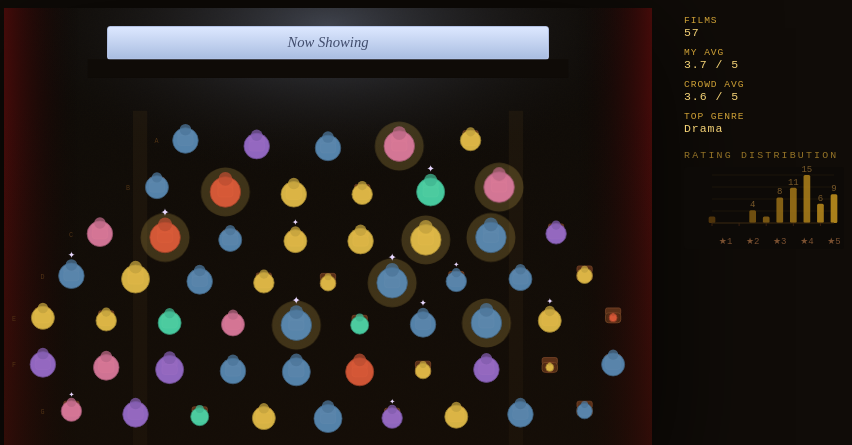
D3 v7 page, settled after 360 driven frames (6 s of simulated time); the page loaded 1 data file(s).


    // Trigger curtain open shortly after load
    window.addEventListener('DOMContentLoaded', () => {
      const curtain = document.getElementById('curtain');
      // Brief paint delay then open immediately
      requestAnimationFrame(() => requestAnimationFrame(() => {
        curtain.querySelector('.left').classList.add('open');
        curtain.querySelector('.right').classList.add('open');
        curtain.querySelector('.curtain-valance').classList.add('open');
        setTimeout(() => curtain.classList.add('gone'), 1100);
      }));
    });
  
// ── main.js
// ── DATA ─────────────────────────────────────────────────────────
async function loadData() {
  return await d3.csv('./data.csv', d => ({
    t:  d.title,
    d:  d.date,
    cr: d.content_rating,
    g:  d.main_genre,
    g2: d.secondary_genre,
    r:  +d.my_rating,
    ar: +d.avg_rating,
    y:  +d.year,
  }));
}

// ── CONSTANTS ────────────────────────────────────────────────────
const GENRE_COLORS = {
  'Drama':           '#5B8DB8',
  'Comedy':          '#E8C14A',
  'Fantasy':         '#9B6ECF',
  'Romance':         '#E07CA0',
  'Thriller':        '#E05C3A',
  'Science Fiction': '#4DD9AC',
};
const CR_COLORS = { 'G':'#6ECFB0','PG':'#E8C14A','PG-13':'#E07060','R':'#C0392B','NR':'#888' };
const GENRES = ['Drama','Comedy','Fantasy','Romance','Thriller','Science Fiction'];
const CRS    = ['G','PG','PG-13','R','NR'];
const ASPECT = 0.72;

const OSCAR_NOMS = new Set([
  'Frankenstein','One Battle After Another','Zootopia 2','Blue Moon',
  'Marty Supreme','The Smashing Machine','Hamnet','F1','Elio',
  'Song Sung Blue','Arco'
]);

const ROW_DEFS = [
  { seats:5,  yFrac:0.30 },
  { seats:6,  yFrac:0.40 },
  { seats:8,  yFrac:0.50 },
  { seats:9,  yFrac:0.59 },
  { seats:10, yFrac:0.68 },
  { seats:10, yFrac:0.78 },
  { seats:9,  yFrac:0.88 },
];

// ── GENRE GLOW ────────────────────────────────────────────────────
const GENRE_GLOW = {
  'all':             '#b8d0ff',
  'Drama':           '#5B8DB8',
  'Comedy':          '#E8C14A',
  'Fantasy':         '#9B6ECF',
  'Romance':         '#E07CA0',
  'Thriller':        '#E05C3A',
  'Science Fiction': '#4DD9AC',
};

// ── STATE ─────────────────────────────────────────────────────────
let DATA          = [];
let colorMode     = 'genre';
let sizeMode      = 'myRating';
let filterGenre   = 'all';
let scrubIndex    = -1;
let W, H;


// ── SCRUB VISUAL ─────────────────────────────────────────────────
function updateScrubVisual(input) {
  const pct = input.value / input.max;          // 0=bottom(oldest) → 1=top... wait
  // value=max → all films → thumb at BOTTOM, fill=100% from bottom
  // value=0   → fewest → thumb at TOP, fill=0%
  // pct = value/max: 1 at max(bottom), 0 at min(top)
  const fillPct = pct * 100;
  const fill  = document.getElementById('scrub-fill');
  const thumb = document.getElementById('scrub-thumb');
  if (fill)  fill.style.height  = fillPct + '%';
  if (thumb) thumb.style.bottom = fillPct + '%';
}

// ── DOM REFS ─────────────────────────────────────────────────────
const svg  = d3.select('#theatre');
const wrap = document.getElementById('theatre-wrap');
const TIP  = document.getElementById('tooltip');

// ── LAYOUT ───────────────────────────────────────────────────────
function buildSeats(W, H) {
  const seats = [];
  ROW_DEFS.forEach((row, ri) => {
    const y    = row.yFrac * H;
    const span = row.seats / 10;
    const x0   = W * (0.5 - span * 0.44);
    const x1   = W * (0.5 + span * 0.44);
    const step = row.seats > 1 ? (x1 - x0) / (row.seats - 1) : 0;
    for (let si = 0; si < row.seats; si++) {
      const xi = x0 + si * step;
      const nx = row.seats > 1 ? (si / (row.seats - 1)) - 0.5 : 0;
      seats.push({ row:ri, col:si, x:xi, y: y - Math.pow(nx * 2, 2) * H * 0.016 });
    }
  });
  return seats;
}

// ── SCALES ───────────────────────────────────────────────────────
function getColor(d, mode) {
  if (mode === 'genre')         return GENRE_COLORS[d.g] || '#aaa';
  if (mode === 'myRating')      return d3.interpolateRdYlGn((d.r - 0.5) / 4.5);
  if (mode === 'avgRating')     return d3.interpolateCool((d.ar - 1) / 4);
  if (mode === 'contentRating') return CR_COLORS[d.cr] || '#aaa';
  return '#aaa';
}

function getSize(d, mode, base) {
  if (mode === 'myRating')  return base * (0.3 + (d.r / 5) * 1.4);
  if (mode === 'avgRating') return base * (0.3 + (d.ar / 5) * 1.4);
  if (mode === 'year')      return base * (0.5 + Math.min((2026 - d.y) / 65, 1) * 1.1);
  return base;
}

// ── DIMS ─────────────────────────────────────────────────────────
function updateDims() {
  const r = wrap.getBoundingClientRect();
  W = Math.max(r.width - 32, 300);
  H = W * ASPECT;
}


function isOscarNom(d) { return OSCAR_NOMS.has(d.t); }

// ── RENDER ───────────────────────────────────────────────────────
function render() {
  updateDims();
  if (!W || !H || !DATA.length) return;

  svg.attr('viewBox', `0 0 ${W} ${H}`).attr('width', W).attr('height', H);

  const base  = Math.max(W / 72, 5.5);
  const seats = buildSeats(W, H);

  // Defs
  svg.selectAll('defs').remove();
  const defs = svg.append('defs');

  const filt = defs.append('filter').attr('id','grain').attr('x','0%').attr('y','0%').attr('width','100%').attr('height','100%');
  filt.append('feTurbulence').attr('type','fractalNoise').attr('baseFrequency','0.65').attr('numOctaves','3').attr('stitchTiles','stitch').attr('result','noise');
  filt.append('feColorMatrix').attr('type','saturate').attr('values','0').attr('result','grayNoise');
  filt.append('feBlend').attr('in','SourceGraphic').attr('in2','grayNoise').attr('mode','multiply').attr('result','blend');
  filt.append('feComponentTransfer').attr('in','blend').append('feFuncA').attr('type','linear').attr('slope','1');

  const glowColor = GENRE_GLOW[filterGenre] || '#b8d0ff';
  const g1 = defs.append('radialGradient').attr('id','sg').attr('cx','50%').attr('cy','50%').attr('r','50%');
  g1.append('stop').attr('offset','0%').attr('stop-color', glowColor).attr('stop-opacity',0.28);
  g1.append('stop').attr('offset','100%').attr('stop-color','#000').attr('stop-opacity',0);

  const g2 = defs.append('linearGradient').attr('id','scr').attr('x1','0%').attr('y1','0%').attr('x2','0%').attr('y2','100%');
  g2.append('stop').attr('offset','0%').attr('stop-color','#dde8ff');
  g2.append('stop').attr('offset','100%').attr('stop-color','#a8bce0');

  const g3 = defs.append('linearGradient').attr('id','cL').attr('x1','0%').attr('x2','100%');
  g3.append('stop').attr('offset','0%').attr('stop-color','#5a0a0a');
  g3.append('stop').attr('offset','100%').attr('stop-color','transparent');

  const g4 = defs.append('linearGradient').attr('id','cR').attr('x1','100%').attr('x2','0%');
  g4.append('stop').attr('offset','0%').attr('stop-color','#5a0a0a');
  g4.append('stop').attr('offset','100%').attr('stop-color','transparent');

  const g5 = defs.append('linearGradient').attr('id','fl').attr('x1','0%').attr('y1','0%').attr('x2','0%').attr('y2','100%');
  g5.append('stop').attr('offset','0%').attr('stop-color','#1a0f06').attr('stop-opacity',0);
  g5.append('stop').attr('offset','100%').attr('stop-color','#1a0f06').attr('stop-opacity',0.5);

  // Theatre background
  svg.selectAll('.bg-all').remove();
  const bg = svg.append('g').attr('class','bg-all');
  bg.append('rect').attr('width',W).attr('height',H).attr('fill','#0d0a07');
  bg.append('rect').attr('width',W).attr('height',H).attr('fill','#2a1e14').attr('opacity',0.18).attr('filter','url(#grain)');
  bg.append('ellipse').attr('class','screen-wash')
    .attr('cx',W/2).attr('cy',H*0.04).attr('rx',W*0.52).attr('ry',H*0.34)
    .attr('fill','url(#sg)');

  const sw=W*0.68, sh=H*0.07, sx=(W-sw)/2, sy=H*0.04;
  bg.append('rect').attr('x',sx).attr('y',sy).attr('width',sw).attr('height',sh)
    .attr('fill','url(#scr)').attr('rx',2).attr('stroke','#c8d8ff').attr('stroke-width',1);
  bg.append('text').attr('x',W/2).attr('y',sy+sh/2+1)
    .attr('text-anchor','middle').attr('dominant-baseline','middle')
    .attr('font-family','Playfair Display, serif').attr('font-style','italic')
    .attr('font-size',sh*0.45).attr('fill','#2a3555').attr('opacity',0.85)
    .text('Now Showing');
  bg.append('rect').attr('x',sx-20).attr('y',sy+sh).attr('width',sw+40).attr('height',H*0.04).attr('fill','#0f0b07');
  [0.21, 0.79].forEach(f =>
    bg.append('line').attr('x1',W*f).attr('y1',H*0.22).attr('x2',W*f).attr('y2',H)
      .attr('stroke','#2a1f10').attr('stroke-width',W*0.022).attr('opacity',0.5)
  );
  bg.append('rect').attr('x',0).attr('y',0).attr('width',W*0.12).attr('height',H).attr('fill','url(#cL)').attr('opacity',0.7);
  bg.append('rect').attr('x',W*0.88).attr('y',0).attr('width',W*0.12).attr('height',H).attr('fill','url(#cR)').attr('opacity',0.7);
  bg.append('rect').attr('x',0).attr('y',H*0.2).attr('width',W).attr('height',H*0.8).attr('fill','url(#fl)');

  // Seat shells
  svg.selectAll('.s-shell').remove();
  const seatW=base*1.7, seatH=base*1.1, seatBack=base*0.55;
  seats.forEach(s => {
    const g = svg.append('g').attr('class','s-shell').attr('transform',`translate(${s.x},${s.y})`);
    g.append('rect').attr('x',-seatW/2).attr('y',-(seatH/2+seatBack)).attr('width',seatW).attr('height',seatBack+2)
      .attr('rx',2).attr('fill','#5a3018').attr('stroke','#8a5030').attr('stroke-width',0.6);
    g.append('rect').attr('x',-seatW/2).attr('y',-seatH/2).attr('width',seatW).attr('height',seatH)
      .attr('rx',3).attr('fill','#4a2a14').attr('stroke','#7a4a28').attr('stroke-width',0.8);
  });

  // Determine visibility
  const sortedData = [...DATA].sort((a,b) => new Date(a.d) - new Date(b.d));
  const showUpTo   = scrubIndex === -1 ? sortedData.length - 1 : scrubIndex;
  const visibleTitles = new Set(sortedData.slice(0, showUpTo + 1).map(d => d.t));
  const paired = DATA.map((d, i) => ({ ...d, seat:seats[i], id:i }));
  const genreSet = new Set(paired.filter(d => filterGenre === 'all' || d.g === filterGenre).map(d => d.id));
  const visSet   = new Set(paired.filter(d => visibleTitles.has(d.t) && genreSet.has(d.id)).map(d => d.id));

  const spotlightId = null;



  // Theatregoers
  svg.selectAll('.tg').remove();
  const pg = svg.selectAll('.tg')
    .data(paired, d => d.id).enter()
    .append('g').attr('class','tg')
    .attr('transform', d => `translate(${d.seat.x},${d.seat.y})`)
    .style('cursor','pointer');

  // Determine opacity
  function bodyOpacity(d) {
    if (!visSet.has(d.id)) return 0;
    if (spotlightId !== null) return spotlightId === d.id ? 1 : 0.12;
    return 0.92;
  }
  function headOpacity(d) {
    if (!visSet.has(d.id)) return 0;
    if (spotlightId !== null) return spotlightId === d.id ? 0.75 : 0.05;
    return 0.75;
  }


  // Halos for perfect scores (gold pulse) and disasters (red pulse)
  pg.each(function(d) {
    if (!visSet.has(d.id)) return;
    const isPerfect  = d.r === 5;
    const isDisaster = d.r <= 0.5;
    if (!isPerfect && !isDisaster) return;
    const r = getSize(d, sizeMode, base);
    let opacity = isPerfect ? 0.22 : 0.18;
    if (spotlightId !== null) opacity *= spotlightId === d.id ? 1 : 0.08;
    d3.select(this).insert('circle', ':first-child')
      .attr('class', isPerfect ? 'halo-perfect' : 'halo-disaster')
      .attr('r', r * 1.6)
      .attr('fill', isPerfect ? '#c9a84c' : '#c0392b')
      .attr('opacity', opacity)
      .attr('pointer-events', 'none');
  });

  pg.append('circle')
    .attr('r', d => visSet.has(d.id) ? getSize(d, sizeMode, base) : 0)
    .attr('fill', d => getColor(d, colorMode))
    .attr('stroke', d => { const c = d3.color(getColor(d, colorMode)); return c ? c.darker(1).toString() : '#000'; })
    .attr('stroke-width', d => spotlightId === d.id ? 3 : 0.8)
    .attr('opacity', d => bodyOpacity(d))
    .transition().duration(400).ease(d3.easeCubicOut)
    .attr('r', d => visSet.has(d.id) ? getSize(d, sizeMode, base) : 0);

  pg.append('circle')
    .attr('cx', 0).attr('cy', d => -(getSize(d, sizeMode, base) * 0.85))
    .attr('r', d => visSet.has(d.id) ? getSize(d, sizeMode, base) * 0.45 : 0)
    .attr('fill', d => { const c = d3.color(getColor(d, colorMode)); return c ? c.darker(0.5).toString() : getColor(d, colorMode); })
    .attr('opacity', d => headOpacity(d));

  // Oscar nomination symbol
  pg.each(function(d) {
    if (!visSet.has(d.id)) return;
    if (!isOscarNom(d)) return;
    const r = getSize(d, sizeMode, base);
    let opacity = 1;
    if (spotlightId !== null) opacity = spotlightId === d.id ? 1 : 0.05;
    d3.select(this).append('text')
      .attr('x', 0)
      .attr('y', -(r * 1.6))
      .attr('text-anchor', 'middle')
      .attr('dominant-baseline', 'middle')
      .attr('font-size', r * 0.7)
      .attr('fill', '#e8d8ff')
      .attr('opacity', opacity)
      .attr('pointer-events', 'none')
      .text('✦');
  });


  // Tooltip events
  pg.on('mouseover', function(event, d) {
      if (!visSet.has(d.id)) return;
      const r = getSize(d, sizeMode, base);
      const circles = d3.select(this).selectAll('circle').filter(function() {
        return !this.classList.contains('halo-perfect') && !this.classList.contains('halo-disaster');
      }).nodes();
      d3.select(circles[0]).transition().duration(100).attr('r', r * 1.4).attr('stroke-width', 2);
      d3.select(circles[1]).transition().duration(100).attr('r', r * 0.45 * 1.4).attr('cy', -(r * 1.4 * 0.85));
      hoveredRating = d.r;
      renderDistChart(_lastVisData, hoveredRating);
      showTooltip(d);
    })
    .on('mousemove', function(e) { moveTooltip(e); })
    .on('mouseout', function(event, d) {
      const r = getSize(d, sizeMode, base);
      const circles = d3.select(this).selectAll('circle').filter(function() {
        return !this.classList.contains('halo-perfect') && !this.classList.contains('halo-disaster');
      }).nodes();
      d3.select(circles[0]).transition().duration(100).attr('r', r).attr('stroke-width', 0.8);
      d3.select(circles[1]).transition().duration(100).attr('r', r * 0.45).attr('cy', -(r * 0.85));
      hoveredRating = null;
      renderDistChart(_lastVisData, null);
      TIP.classList.remove('visible');
    });

  // Row labels
  svg.selectAll('.rl').remove();
  ROW_DEFS.forEach((_, ri) => {
    const f = seats.find(s => s.row === ri && s.col === 0);
    if (!f) return;
    svg.append('text').attr('class','rl')
      .attr('x', f.x - base * 3.2).attr('y', f.y + 1)
      .attr('text-anchor','middle').attr('dominant-baseline','middle')
      .attr('font-family','DM Mono, monospace').attr('font-size', base * 0.75)
      .attr('fill','#5a3a18').attr('opacity',0.85)
      .text(String.fromCharCode(65 + ri));
  });

  updateStats(paired, visSet);
  updateScrubLabel();
  _lastVisData = paired.filter(d => visSet.has(d.id));
  renderDistChart(_lastVisData, hoveredRating);
}

// ── TOOLTIP ───────────────────────────────────────────────────────
function getAnnotation(d) {
  if (d.r === 5)  return '♛';
  if (d.r <= 0.5) return '✕';
  const gap = d.ar - d.r;
  if (gap >= 1.5) return '↓';
  return '';
}

function showTooltip(d) {
  const ms = '★'.repeat(Math.round(d.r)) + '☆'.repeat(5 - Math.round(d.r));
  const as = '★'.repeat(Math.round(d.ar)) + '☆'.repeat(5 - Math.round(d.ar));
  const mo = new Date(d.d).toLocaleDateString('en-CA', { month:'short', year:'numeric' });
  const ann = getAnnotation(d);
  const annLabel = ann === '♛' ? ' · perfect score' : ann === '✕' ? ' · lowest rated' : ann === '↓' ? ' · crowd rated much higher' : '';
  const oscarTag = isOscarNom(d) ? ' · 2026 oscar nominated' : '';
  TIP.innerHTML = `
    <div class="tt-name"><span>${d.t}</span></div>
    <div class="tt-genre" style="color:${GENRE_COLORS[d.g]||'#aaa'}">${d.g}${d.g2?' · '+d.g2:''}${annLabel}${oscarTag}</div>
    <div class="tt-row"><span>My rating</span><span class="tt-val">${d.r}/5 ${ms}</span></div>
    <div class="tt-row"><span>Crowd avg</span><span class="tt-val">${d.ar}/5 ${as}</span></div>
    <div class="tt-row"><span>Watched</span><span class="tt-val">${mo}</span></div>
    <div class="tt-row"><span>Released</span><span class="tt-val">${d.y}</span></div>
    <div class="tt-row"><span>Rated</span><span class="tt-val">${d.cr}</span></div>`;
  TIP.classList.add('visible');
}
function moveTooltip(e) {
  TIP.style.left = Math.min(e.clientX + 14, window.innerWidth - 265) + 'px';
  TIP.style.top  = Math.min(e.clientY - 10, window.innerHeight - 210) + 'px';
}

// ── STATS ─────────────────────────────────────────────────────────
function updateStats(paired, visSet) {
  const vis = paired.filter(d => visSet.has(d.id));
  document.getElementById('s-count').textContent     = vis.length;
  document.getElementById('s-myrating').textContent  = vis.length ? (vis.reduce((s,d)=>s+d.r,0)/vis.length).toFixed(1) + ' / 5' : '— / 5';
  document.getElementById('s-avgrating').textContent = vis.length ? (vis.reduce((s,d)=>s+d.ar,0)/vis.length).toFixed(1) + ' / 5' : '— / 5';
  const gc  = d3.rollup(vis, v=>v.length, d=>d.g);
  const top = [...gc.entries()].sort((a,b)=>b[1]-a[1])[0];
  document.getElementById('s-genre').textContent = top ? top[0] : '—';
}

// ── SCRUB ─────────────────────────────────────────────────────────
function updateScrubLabel() {
  const sortedData = [...DATA].sort((a,b) => new Date(a.d) - new Date(b.d));
  const el = document.getElementById('scrub-label');
  if (scrubIndex === -1 || scrubIndex >= sortedData.length - 1) {
    el.textContent = '';
  } else {
    const d = sortedData[scrubIndex];
    const mo = new Date(d.d).toLocaleDateString('en-CA', { month:'short', day:'numeric', year:'numeric' });
    el.textContent = `${mo} · ${scrubIndex + 1} films`;
  }
}


// ── LEGEND ────────────────────────────────────────────────────────
function buildLegend(mode) {
  const el = document.getElementById('legend');
  el.innerHTML = '';
  let items = [];
  if (mode === 'genre')
    items = GENRES.map(g => ({ label:g, color:GENRE_COLORS[g] }));
  else if (mode === 'myRating')
    items = [
      { label:'Low (0.5–2)',   color:d3.interpolateRdYlGn(0) },
      { label:'Mid (2.5–3.5)', color:d3.interpolateRdYlGn(0.5) },
      { label:'High (4–5)',    color:d3.interpolateRdYlGn(1) },
    ];
  else if (mode === 'avgRating')
    items = [
      { label:'Low',  color:d3.interpolateCool(0.1) },
      { label:'Mid',  color:d3.interpolateCool(0.5) },
      { label:'High', color:d3.interpolateCool(0.9) },
    ];
  else if (mode === 'contentRating')
    items = CRS.map(r => ({ label:r, color:CR_COLORS[r] }));

  const annItems = [
    { label:'2026 Oscars nominated', sym:'✦', color:'#e8d8ff' },
  ];

  items.forEach(item => {
    const div = document.createElement('div');
    div.className = 'legend-item';
    div.innerHTML = `<div class="legend-dot" style="background:${item.color}"></div>${item.label}`;
    el.appendChild(div);
  });
  const sep = document.createElement('div');
  sep.className = 'legend-sep';
  el.appendChild(sep);
  annItems.forEach(item => {
    const div = document.createElement('div');
    div.className = 'legend-item';
    div.innerHTML = `<span class="legend-sym" style="color:${item.color}">${item.sym}</span>${item.label}`;
    el.appendChild(div);
  });
}

// ── CONTROLS ─────────────────────────────────────────────────────
document.getElementById('colorMode').addEventListener('change', function() { colorMode = this.value; buildLegend(colorMode); render(); });
document.getElementById('sizeMode').addEventListener('change',  function() { sizeMode  = this.value; render(); });
document.getElementById('filterMode').addEventListener('change', function() {
  filterGenre = this.value;
  render();
});
document.getElementById('scrubber').addEventListener('input', function() {
  scrubIndex = +this.value;
  render();
});
window.addEventListener('resize', render);

// ── INIT ─────────────────────────────────────────────────────────
buildLegend('genre');
loadData().then(rows => {
  DATA = rows;
  const sortedData = [...DATA].sort((a,b) => new Date(a.d) - new Date(b.d));
  const scrubber = document.getElementById('scrubber');
  scrubber.max   = DATA.length - 1;
  scrubber.value = DATA.length - 1;
  updateScrubVisual(scrubber);
  scrubIndex = -1;
  requestAnimationFrame(() => requestAnimationFrame(render));
});

// ── RATING DISTRIBUTION CHART ─────────────────────────────────────
const RATING_BINS = [0.5, 1, 1.5, 2, 2.5, 3, 3.5, 4, 4.5, 5];

let hoveredRating = null; // rating of currently hovered film
let _lastVisData  = [];   // cached visible films for chart hover re-render

function renderDistChart(visibleData, highlightRating) {
  const el = document.getElementById('dist-chart');
  if (!el) return;

  const cW  = el.parentElement.clientWidth || 150;
  const W   = Math.max(cW, 80);
  const H   = 82;
  const padL = 28, padR = 10, padT = 8, padB = 26;
  const iW  = W - padL - padR;
  const iH  = H - padT - padB;

  // Count per bin
  const counts = {};
  RATING_BINS.forEach(b => counts[b] = 0);
  visibleData.forEach(d => {
    const bin = Math.round(d.r * 2) / 2;
    if (counts[bin] !== undefined) counts[bin]++;
  });
  const maxCount = Math.max(...Object.values(counts), 1);

  const xScale = i => padL + (i / (RATING_BINS.length - 1)) * iW;
  const yScale = v => padT + iH - (v / maxCount) * iH;

  const svgNS = 'http://www.w3.org/2000/svg';
  el.setAttribute('viewBox', `0 0 ${W} ${H}`);
  el.setAttribute('width', W);
  el.setAttribute('height', H);
  el.innerHTML = '';

  // Background
  const bg = document.createElementNS(svgNS, 'rect');
  bg.setAttribute('width', W); bg.setAttribute('height', H);
  bg.setAttribute('fill', '#0d0a07'); bg.setAttribute('rx', 3);
  el.appendChild(bg);

  // Grid lines
  [0.25, 0.5, 0.75, 1].forEach(frac => {
    const y = padT + iH * (1 - frac);
    const line = document.createElementNS(svgNS, 'line');
    line.setAttribute('x1', padL); line.setAttribute('x2', W - padR);
    line.setAttribute('y1', y);    line.setAttribute('y2', y);
    line.setAttribute('stroke', '#2a1c0c'); line.setAttribute('stroke-width', 0.5);
    el.appendChild(line);
  });

  // Bars
  const barW = (iW / RATING_BINS.length) * 0.55;
  RATING_BINS.forEach((bin, i) => {
    const count  = counts[bin];
    const x      = xScale(i);
    const barH   = (count / maxCount) * iH;
    const y      = padT + iH - barH;
    const isHov  = highlightRating !== null && Math.round(highlightRating * 2) / 2 === bin;

    // Bar fill color: gold-ish scale from dim to bright
    const t      = bin / 5;
    const base   = `rgba(${Math.round(80 + t*120)}, ${Math.round(50 + t*100)}, ${Math.round(10 + t*20)}, 0.85)`;
    const bright = '#f6d477';

    if (count > 0) {
      const rect = document.createElementNS(svgNS, 'rect');
      rect.setAttribute('x', x - barW / 2);
      rect.setAttribute('y', y);
      rect.setAttribute('width', barW);
      rect.setAttribute('height', barH);
      rect.setAttribute('fill', isHov ? bright : base);
      rect.setAttribute('rx', 1.5);
      if (isHov) {
        rect.setAttribute('filter', 'drop-shadow(0 0 4px rgba(246,212,119,0.7))');
      }
      el.appendChild(rect);

      // Count label above bar (only if highlighted or bar is tall enough)
      if (isHov || barH > 12) {
        const txt = document.createElementNS(svgNS, 'text');
        txt.setAttribute('x', x);
        txt.setAttribute('y', y - 3);
        txt.setAttribute('text-anchor', 'middle');
        txt.setAttribute('font-family', 'DM Mono, monospace');
        txt.setAttribute('font-size', 9);
        txt.setAttribute('fill', isHov ? '#f6d477' : '#7a5a2a');
        txt.textContent = count;
        el.appendChild(txt);
      }
    }

    // X axis: whole numbers get a text label, half-stars get a small tick only
    if (bin % 1 === 0) {
      const label = document.createElementNS(svgNS, 'text');
      label.setAttribute('x', x);
      label.setAttribute('y', H - 5);
      label.setAttribute('text-anchor', 'middle');
      label.setAttribute('font-family', 'DM Mono, monospace');
      label.setAttribute('font-size', 9);
      label.setAttribute('fill', isHov ? '#f6d477' : '#7a5030');
      label.textContent = '★' + bin;
      el.appendChild(label);
    } else {
      // Small tick only for half-star positions
      const tick = document.createElementNS(svgNS, 'line');
      tick.setAttribute('x1', x); tick.setAttribute('x2', x);
      tick.setAttribute('y1', padT + iH); tick.setAttribute('y2', padT + iH + 3);
      tick.setAttribute('stroke', isHov ? '#f6d477' : '#3a2010');
      tick.setAttribute('stroke-width', 1);
      el.appendChild(tick);
    }
  });

  // Axis line
  const axis = document.createElementNS(svgNS, 'line');
  axis.setAttribute('x1', padL); axis.setAttribute('x2', W - padR);
  axis.setAttribute('y1', padT + iH); axis.setAttribute('y2', padT + iH);
  axis.setAttribute('stroke', '#3a2810'); axis.setAttribute('stroke-width', 1);
  el.appendChild(axis);
}

### data: data.csv
title, date, content_rating, main_genre, secondary_genre, my_rating, avg_rating, year
Loving Vincent, 2025-10-15, PG-13, Drama, History, 4.0, 4.0, 2017
Macquia: When the Promised Flower Blooms, 2025-10-18, PG, Fantasy, Drama, 4.0, 3.9, 2018
The Big Short, 2025-10-20, R, Drama, Comedy, 4.0, 3.9, 2015
Chainsaw Man - The Movie: Reze Arc, 2025-10-25, R, Romance, Action, 5.0, 4.4, 2025
No Hard Feelings, 2025-10-26, R, Comedy, Romance, 3.0, 3.0, 2023
Mr. & Mrs. Smith, 2025-10-29, PG-13, Drama, Action, 3.5, 3.3, 2005
Sinners, 2025-10-31, R, Thriller, Action, 5.0, 4.1, 2025
Knives Out, 2025-11-04, PG-13, Comedy, Mystery, 4.0, 4.0, 2019
Glass Onion, 2025-11-06, PG-13, Comedy, Mystery, 3.0, 3.4, 2022
Frankenstein, 2025-11-10, R, Science Fiction, Drama, 4.5, 3.8, 2025
Your Name Engraved Herein, 2025-11-20, NR, Romance, Drama, 5.0, 4.0, 2020
Lost in Starlight, 2025-11-23, PG, Romance, Drama, 4.0, 3.9, 2025
One Battle After Another, 2025-11-27, R, Thriller, Comedy, 5.0, 4.2, 2025
It's Such a Beautiful Day, 2025-11-27, NR, Drama, Comedy, 3.5, 4.4, 2012
Zootopia 2, 2025-11-29, PG, Comedy, Adventure, 3.5, 3.7, 2025
Wake Up Dead Man, 2025-11-29, PG-13, Comedy, Mystery, 4.0, 3.8, 2025
The Grand Budapest Hotel, 2025-11-30, R, Comedy, Drama, 5.0, 4.2, 2014
The Sound of Music, 2025-12-01, G, Drama, Music, 5.0, 4.2, 1965
Wicked: For Good, 2025-12-08, PG, Fantasy, Adventure, 3.0, 3.4, 2025
Blue Moon, 2025-12-14, R, Drama, History, 4.0, 3.6, 2025
Klaus, 2025-12-20, PG, Comedy, Adventure, 4.5, 4.2, 2019
CODA, 2025-12-23, PG-13, Drama, Music, 4.0, 3.9, 2021
The Santa Clause, 2025-12-25, PG, Comedy, Fantasy, 3.0, 3.2, 1994
Christmas With the Kranks, 2025-12-25, PG, Comedy, Family, 2.0, 2.8, 2004
Marty Supreme, 2025-12-30, R, Drama, Comedy, 5.0, 4.1, 2025
The Smashing Machine, 2025-12-31, R, Drama, History, 3.0, 3.2, 2025
Ip Man 2, 2026-01-04, R, Drama, Action, 3.5, 3.6, 2010
Honey Don't!, 2026-01-13, R, Comedy, Crime, 2.0, 2.3, 2025
The Devil Wears Prada, 2026-01-14, PG-13, Comedy, Drama, 3.5, 3.8, 2006
Around the World in 80 Days, 2026-01-17, PG, Comedy, Action, 3.0, 2.8, 2004
Dune: Part One, 2026-01-18, PG-13, Science Fiction, Adventure, 3.5, 3.9, 2021
People We Meet on Vacation, 2026-01-19, PG-13, Romance, Comedy, 3.5, 3.2, 2026
Hamnet, 2026-01-20, PG-13, Drama, Romance, 5.0, 4.2, 2025
The Creator, 2026-01-22, PG-13, Science Fiction, Action, 2.5, 3.3, 2023
F1, 2026-01-23, PG-13, Drama, Action, 4.0, 3.7, 2025
Django Unchained, 2026-01-23, R, Drama, Western, 5.0, 4.3, 2012
Elio, 2026-01-24, PG, Comedy, Science Fiction, 3.5, 3.3, 2025
War of the Worlds, 2026-01-24, PG-13, Thriller, Science Fiction, 0.5, 1.0, 2025
The Legend of Hei, 2026-01-25, NR, Fantasy, Action, 4.0, 3.9, 2019
Eternity, 2026-01-25, PG-13, Romance, Drama, 4.0, 3.7, 2025
The Legend of Hei 2, 2026-01-27, NR, Fantasy, Action, 4.5, 4.1, 2025
The Peanut Butter Falcon, 2026-01-28, PG-13, Drama, Adventure, 4.0, 3.8, 2019
Millenium Actress, 2026-02-03, PG, Drama, Romance, 4.5, 4.2, 2001
No Other Choice, 2026-02-04, R, Thriller, Comedy, 4.5, 4.1, 2025
Red Notice, 2026-02-06, PG-13, Comedy, Action, 2.0, 2.5, 2021
The Boy and the Heron, 2026-02-10, PG-13, Fantasy, Drama, 4.0, 3.9, 2023
Cats, 2026-02-21, PG, Comedy, Drama, 0.5, 1.3, 2019
Her, 2026-02-22, R, Drama, Science Fiction, 3.5, 4.0, 2013
Song Sung Blue, 2026-02-24, PG-13, Romance, Music, 3.0, 3.3, 2025
Flow, 2026-02-27, PG, Fantasy, Adventure, 4.0, 4.1, 2024
Lucy, 2026-03-01, R, Science Fiction, Action, 2.5, 2.8, 2014
Piece By Piece, 2026-03-01, PG, Comedy, Documentary, 3.5, 3.6, 2024
The French Dispatch, 2026-03-04, R, Drama, Comedy, 4.5, 3.7, 2021
Arco, 2026-03-05, PG, Fantasy, Adventure, 3.0, 3.9, 2025
Sorry to Bother You, 2026-03-06, R, Comedy, Fantasy, 3.5, 3.7, 2018
From Up on Poppy Hill, 2026-03-08, PG, Drama, Romance, 4.0, 3.7, 2011
I Origins, 2026-03-12, R, Drama, Science Fiction, 2.0, 3.7, 2014